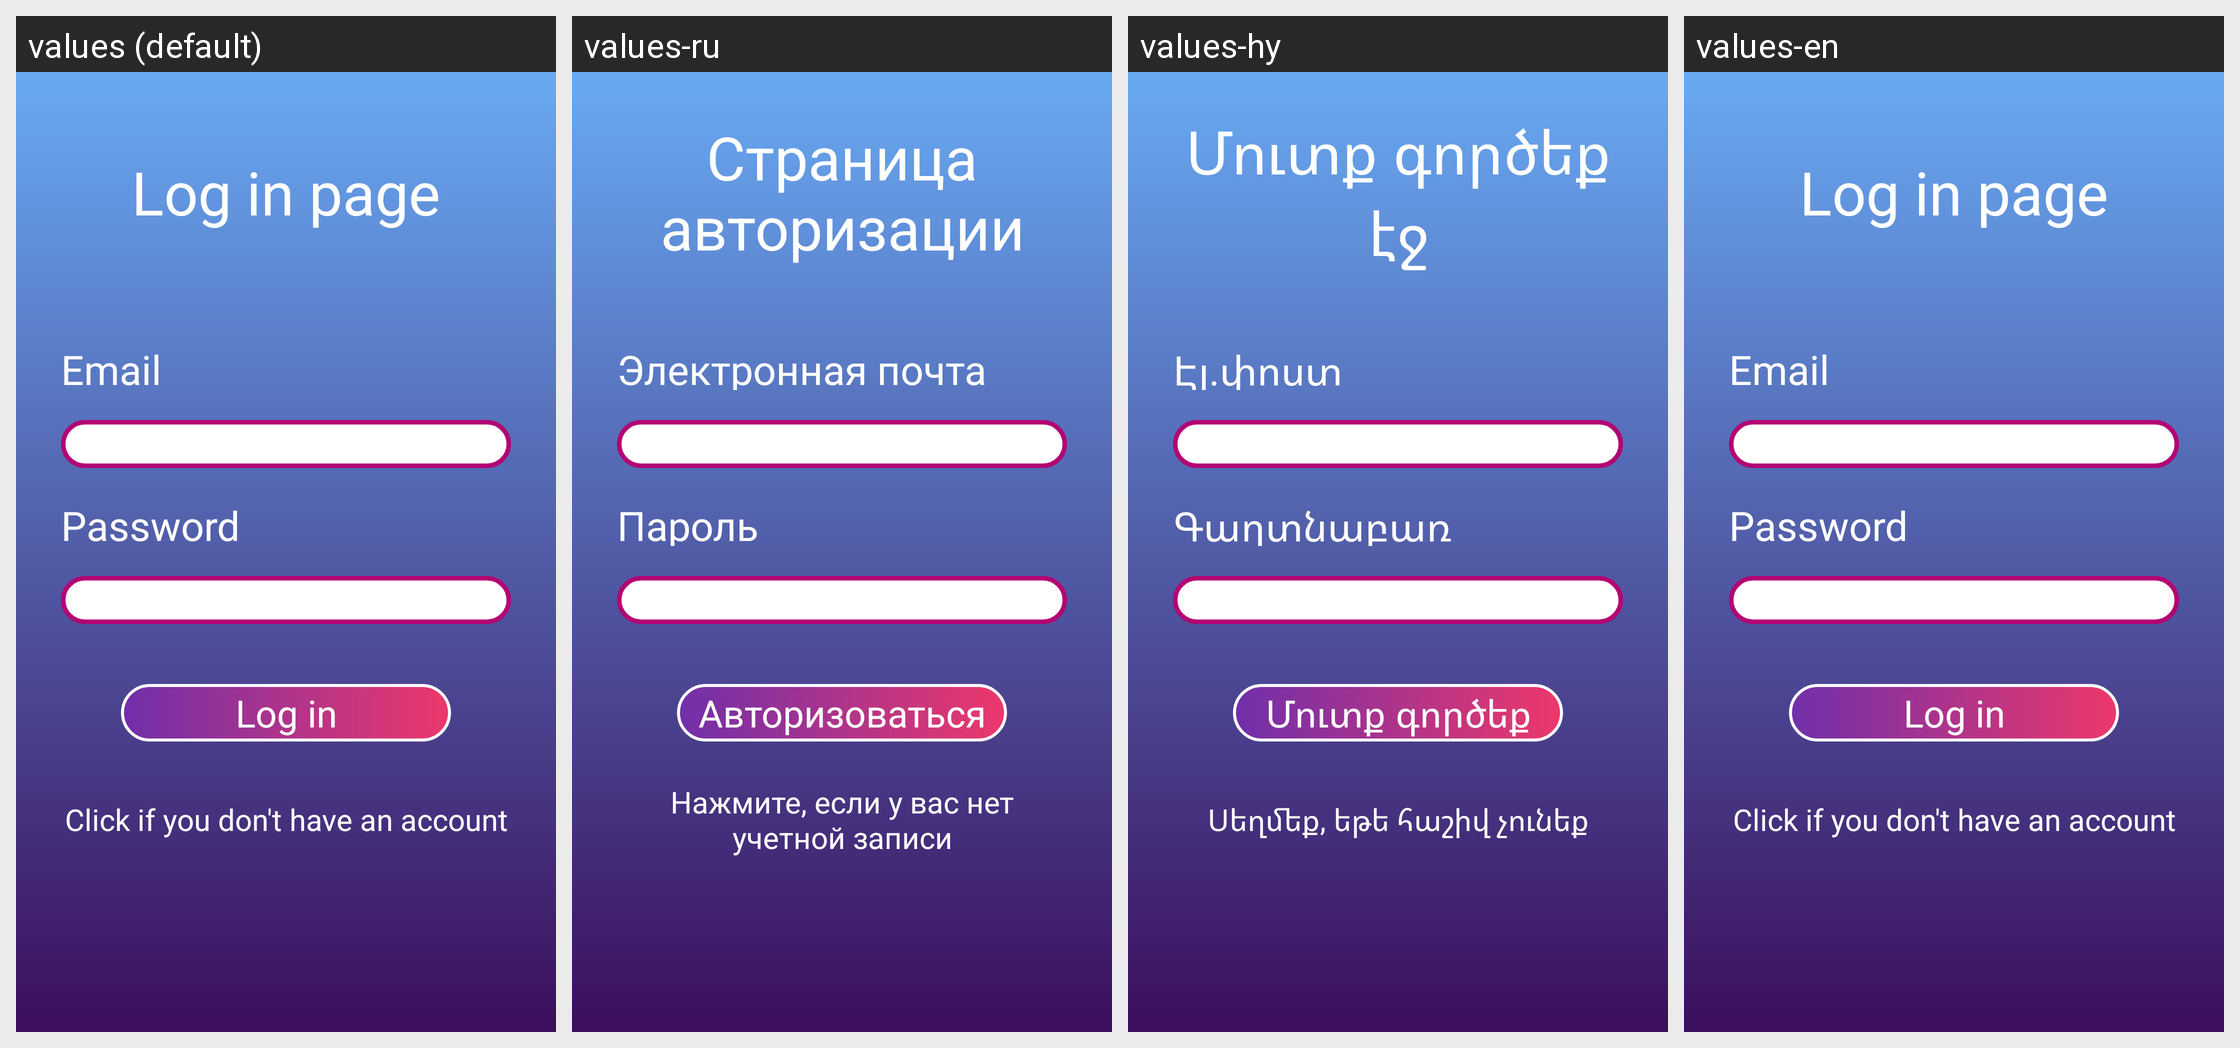

Locale-by-locale string values for the Android screen shown in this grid:
Android screen res/layout/fragment_profile.xml rendered under 4 locales, left to right: values (default), values-ru, values-hy, values-en. Device: Nexus 5 (rendered at 1080×1920; each locale shown at half size, 540×960, under a caption strip naming it); theme Theme.Mathub.
Strings drawn on this screen, with the default value and each locale's value (text and hints the layout hard-codes, and strings that could not be matched under every locale, appear in the picture but are not listed):

profile_text1
  values: Log in page
  values-ru: Страница авторизации
  values-hy: Մուտք գործեք էջ
  values-en: Log in page

profile_text2
  values: Email
  values-ru: Электронная почта
  values-hy: Էլ.փոստ
  values-en: Email

profile_text3
  values: Password
  values-ru: Пароль
  values-hy: Գաղտնաբառ
  values-en: Password

profile_text4
  values: Log in
  values-ru: Авторизоваться
  values-hy: Մուտք գործեք
  values-en: Log in

profile_text5
  values: Click if you don't have an account
  values-ru: Нажмите, если у вас нет учетной записи
  values-hy: Սեղմեք, եթե հաշիվ չունեք
  values-en: Click if you don't have an account
